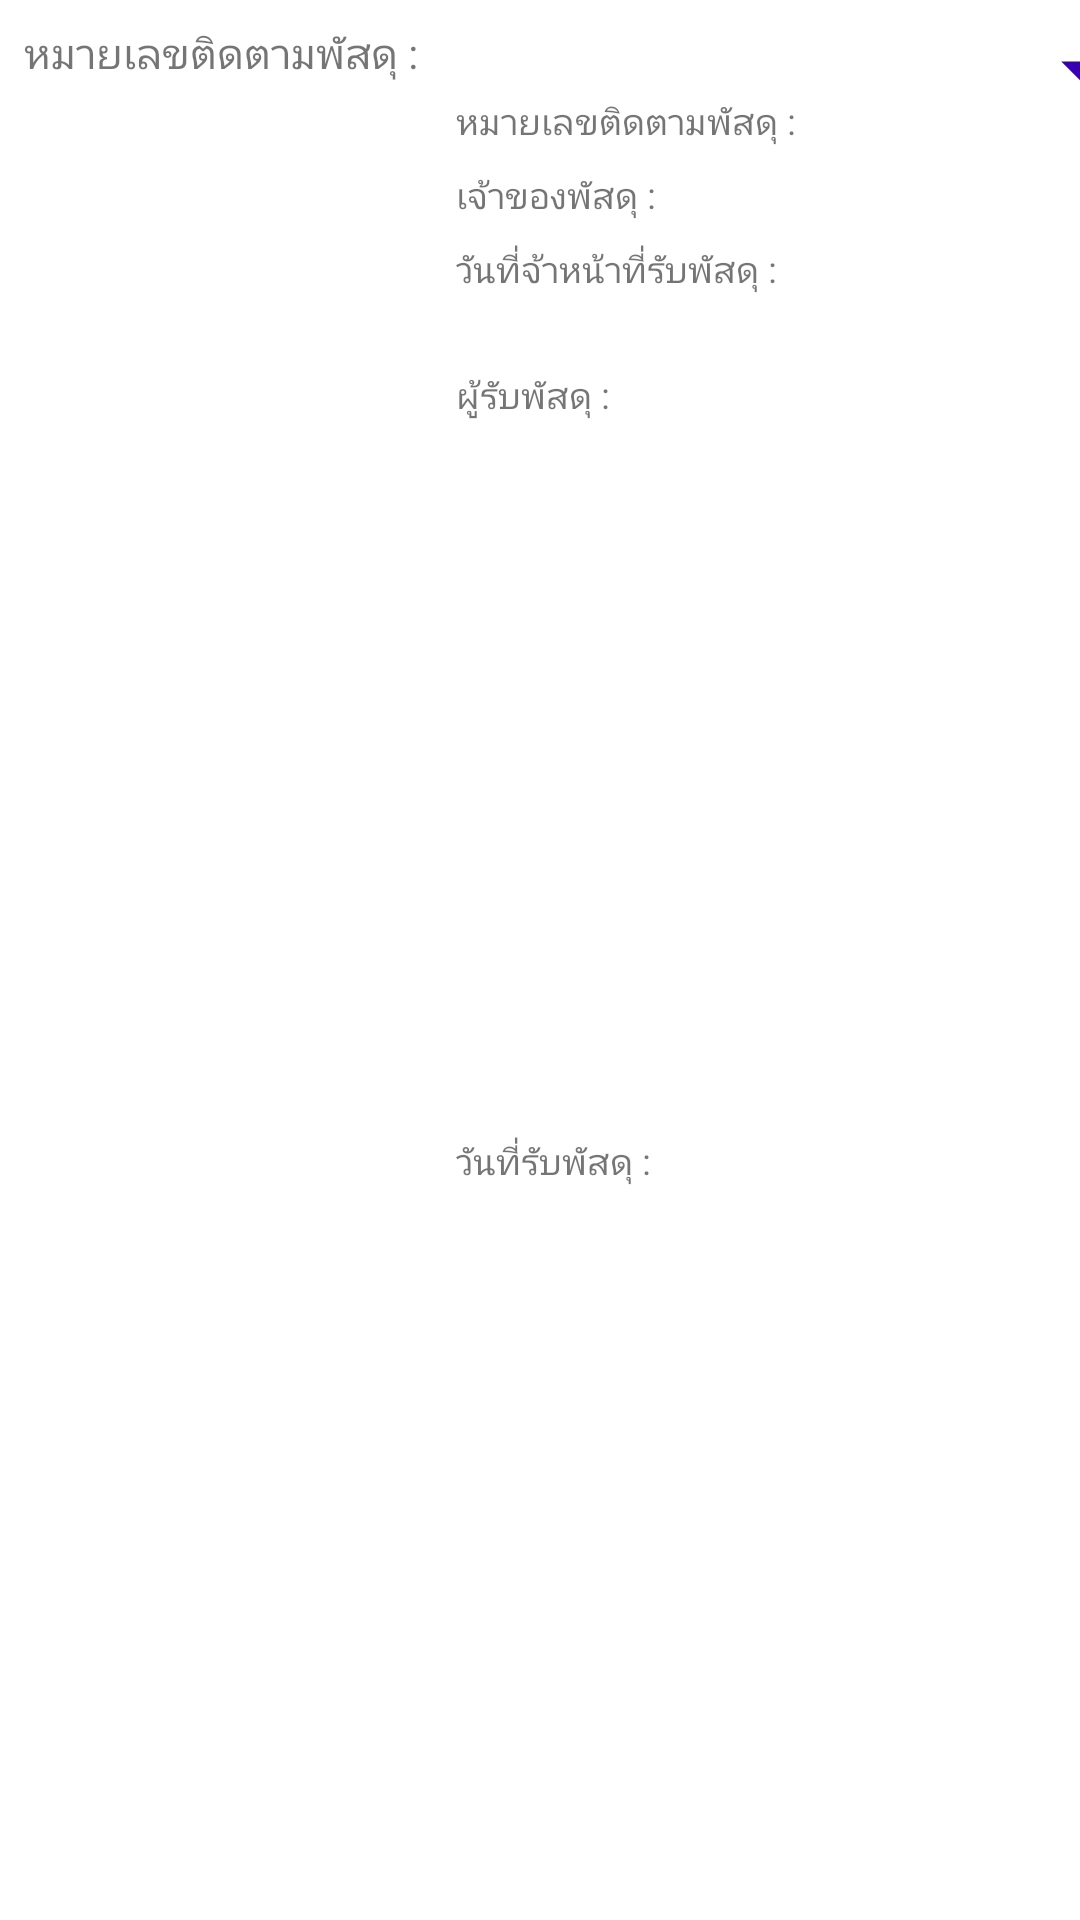

Layout XML and referenced resources for this Android screen:
<!-- AndroidManifest.xml: application theme Theme.Tnscpe -->
<!-- res/layout/listview_parcels_history.xml -->
<?xml version="1.0" encoding="utf-8"?>
<androidx.constraintlayout.widget.ConstraintLayout xmlns:android="http://schemas.android.com/apk/res/android"
    xmlns:app="http://schemas.android.com/apk/res-auto"
    android:layout_width="390dp"
    android:layout_height="wrap_content"
    android:layout_marginLeft="10dp"
    android:layout_marginTop="15dp"
    android:background="@color/white">

    <TextView
        android:id="@+id/textView19"
        android:layout_width="wrap_content"
        android:layout_height="wrap_content"
        android:layout_marginStart="8dp"
        android:layout_marginTop="8dp"
        android:fontFamily="sans-serif"
        android:text="@string/track_number_2"
        android:textSize="14dp"
        app:layout_constraintStart_toStartOf="parent"
        app:layout_constraintTop_toTopOf="parent" />

    <TextView
        android:id="@+id/tracknumber"
        style="@style/text_view_value"
        android:layout_width="wrap_content"
        android:layout_height="wrap_content"
        android:layout_marginStart="8dp"
        android:layout_marginTop="8dp"
        app:layout_constraintStart_toEndOf="@+id/textView19"
        app:layout_constraintTop_toTopOf="parent" />

    <ImageView
        android:id="@+id/drop_list"
        android:layout_width="40dp"
        android:layout_height="30dp"
        android:layout_marginStart="340dp"
        android:layout_marginTop="8dp"
        android:src="@drawable/ic_outline_arrow_drop_down_24"
        app:layout_constraintStart_toStartOf="parent"
        app:layout_constraintTop_toTopOf="parent" />

    <androidx.constraintlayout.widget.ConstraintLayout
        android:id="@+id/parcels_listview_layout"
        android:layout_width="match_parent"
        android:layout_height="match_parent"
        android:layout_marginStart="8dp"
        android:layout_marginTop="16dp"
        app:layout_constraintBottom_toBottomOf="@id/line"
        app:layout_constraintEnd_toEndOf="parent"
        app:layout_constraintStart_toStartOf="parent"
        app:layout_constraintTop_toBottomOf="@+id/tracknumber">

        <ImageView
            android:id="@+id/image_parcel_history"
            android:layout_width="120dp"
            android:layout_height="120dp"
            android:layout_centerHorizontal="true"
            android:layout_marginLeft="8dp"
            android:layout_marginTop="8dp"
            android:layout_marginBottom="16dp"
            android:src="@drawable/parcel"
            app:layout_constraintBottom_toBottomOf="parent"
            app:layout_constraintStart_toStartOf="parent"
            app:layout_constraintTop_toTopOf="parent" />

        <TextView
            android:id="@+id/text_view_track_number"
            android:layout_width="wrap_content"
            android:layout_height="wrap_content"
            android:layout_marginStart="16dp"
            android:layout_marginTop="16dp"
            android:fontFamily="sans-serif"
            android:text="@string/track_number_2"
            android:textSize="12dp"
            app:layout_constraintStart_toEndOf="@+id/image_parcel_history"
            app:layout_constraintTop_toTopOf="parent" />

        <TextView
            android:id="@+id/tracknumber_2"
            android:layout_width="wrap_content"
            android:layout_height="wrap_content"
            android:layout_marginStart="8dp"
            android:layout_marginTop="16dp"
            android:fontFamily="sans-serif"
            android:textColor="@color/black"
            android:textSize="14dp"
            app:layout_constraintStart_toEndOf="@+id/text_view_track_number"
            app:layout_constraintTop_toTopOf="parent" />

        <TextView
            android:id="@+id/text_view_owner"
            android:layout_width="wrap_content"
            android:layout_height="wrap_content"
            android:layout_marginStart="16dp"
            android:layout_marginTop="8dp"
            android:fontFamily="sans-serif"
            android:text="@string/owner_2"
            android:textSize="12dp"
            app:layout_constraintStart_toEndOf="@+id/image_parcel_history"
            app:layout_constraintTop_toBottomOf="@+id/text_view_track_number" />

        <TextView
            android:id="@+id/owner_name"
            android:layout_width="wrap_content"
            android:layout_height="wrap_content"
            android:layout_marginStart="8dp"
            android:layout_marginTop="8dp"
            android:fontFamily="sans-serif"
            android:textColor="@color/black"
            android:textSize="14dp"
            app:layout_constraintStart_toEndOf="@+id/text_view_owner"
            app:layout_constraintTop_toBottomOf="@+id/text_view_track_number" />

        <TextView
            android:id="@+id/owner_surname"
            android:layout_width="wrap_content"
            android:layout_height="wrap_content"
            android:layout_marginStart="8dp"
            android:layout_marginTop="8dp"
            android:fontFamily="sans-serif"
            android:textColor="@color/black"
            android:textSize="14dp"
            app:layout_constraintStart_toEndOf="@+id/owner_name"
            app:layout_constraintTop_toBottomOf="@+id/text_view_track_number" />

        <TextView
            android:id="@+id/text_check_in"
            android:layout_width="wrap_content"
            android:layout_height="wrap_content"
            android:layout_marginStart="16dp"
            android:layout_marginTop="8dp"
            android:fontFamily="sans-serif"
            android:text="@string/check_in_date_2"
            android:textSize="12dp"
            app:layout_constraintStart_toEndOf="@+id/image_parcel_history"
            app:layout_constraintTop_toBottomOf="@+id/text_view_owner" />

        <TextView
            android:id="@+id/check_in"
            android:layout_width="wrap_content"
            android:layout_height="wrap_content"
            android:layout_marginStart="4dp"
            android:layout_marginTop="8dp"
            android:fontFamily="sans-serif"
            android:textColor="@color/black"
            android:textSize="14dp"
            app:layout_constraintStart_toEndOf="@+id/text_check_in"
            app:layout_constraintTop_toBottomOf="@+id/text_view_owner" />

        <TextView
            android:id="@+id/check_in_time"
            android:layout_width="wrap_content"
            android:layout_height="wrap_content"
            android:fontFamily="sans-serif"
            android:textColor="@color/black"
            android:textSize="14dp"
            android:layout_marginTop="4dp"
            app:layout_constraintStart_toStartOf="@+id/check_in"
            app:layout_constraintTop_toBottomOf="@+id/check_in" />

        <TextView
            android:id="@+id/text_receiver"
            android:layout_width="wrap_content"
            android:layout_height="wrap_content"
            android:layout_marginStart="16dp"
            android:fontFamily="sans-serif"
            android:text="@string/receiver_2"
            android:textSize="12dp"
            app:layout_constraintStart_toEndOf="@+id/image_parcel_history"
            app:layout_constraintTop_toBottomOf="@+id/check_in_time" />

        <TextView
            android:id="@+id/receiver_name"
            android:layout_width="wrap_content"
            android:layout_height="wrap_content"
            android:layout_marginStart="8dp"
            android:fontFamily="sans-serif"
            android:textColor="@color/black"
            android:textSize="14dp"
            app:layout_constraintStart_toEndOf="@+id/text_receiver"
            app:layout_constraintTop_toBottomOf="@+id/check_in_time" />

        <TextView
            android:id="@id/receiver_surname"
            android:layout_width="wrap_content"
            android:layout_height="wrap_content"
            android:layout_marginStart="8dp"
            android:fontFamily="sans-serif"
            android:textColor="@color/black"
            android:textSize="14dp"
            app:layout_constraintStart_toEndOf="@+id/receiver_name"
            app:layout_constraintTop_toBottomOf="@+id/check_in_time" />

        <TextView
            android:id="@+id/textView21"
            android:layout_width="wrap_content"
            android:layout_height="wrap_content"
            android:layout_marginStart="16dp"
            android:layout_marginTop="10dp"
            android:layout_marginBottom="16dp"
            android:fontFamily="sans-serif"
            android:text="@string/check_out_2"
            android:textSize="12dp"
            app:layout_constraintBottom_toBottomOf="parent"
            app:layout_constraintStart_toEndOf="@+id/image_parcel_history"
            app:layout_constraintTop_toBottomOf="@+id/text_receiver" />

        <TextView
            android:id="@+id/check_out"
            android:layout_width="wrap_content"
            android:layout_height="wrap_content"
            android:layout_marginStart="8dp"
            android:layout_marginTop="8dp"
            android:fontFamily="sans-serif"
            android:textColor="@color/black"
            android:textSize="14dp"
            app:layout_constraintStart_toEndOf="@+id/textView21"
            app:layout_constraintTop_toBottomOf="@+id/text_receiver" />

        <TextView
            android:id="@id/check_out_time"
            android:layout_width="wrap_content"
            android:layout_height="wrap_content"
            android:layout_marginStart="8dp"
            android:fontFamily="sans-serif"
            android:textColor="@color/black"
            android:textSize="14dp"
            app:layout_constraintStart_toEndOf="@+id/textView21"
            app:layout_constraintTop_toBottomOf="@+id/check_out" />

    </androidx.constraintlayout.widget.ConstraintLayout>

    <View
        android:id="@+id/line"
        android:layout_width="match_parent"
        android:layout_height="1dp"
        android:background="@color/white"
        app:layout_constraintBottom_toBottomOf="parent" />
</androidx.constraintlayout.widget.ConstraintLayout>
<!-- resources referenced by this layout -->
<resources>
  <!-- drawable ic_outline_arrow_drop_down_24 (drawable) -->
  <vector android:height="24dp" android:tint="#3700B3"
      android:viewportHeight="24" android:viewportWidth="24"
      android:width="24dp" xmlns:android="http://schemas.android.com/apk/res/android">
      <path android:fillColor="@android:color/white" android:pathData="M7,10l5,5 5,-5H7z"/>
  </vector>
  <string name="check_in_date_2">วันที่จ้าหน้าที่รับพัสดุ :</string>
  <string name="check_out_2">วันที่รับพัสดุ :</string>
  <string name="owner_2">เจ้าของพัสดุ :</string>
  <string name="receiver_2">ผู้รับพัสดุ :</string>
  <string name="track_number_2">หมายเลขติดตามพัสดุ :</string>
  <style name="text_view_value">
          <item name="android:textSize">16dp</item>
          <item name="android:fontFamily">sans-serif</item>
          <item name="android:textColor">@color/black</item>
      </style>
  <style name="Theme.Tnscpe" parent="Theme.MaterialComponents.DayNight.DarkActionBar">
          
          <item name="colorPrimary">@color/purple_500</item>
          <item name="colorPrimaryVariant">@color/purple_700</item>
          <item name="colorOnPrimary">@color/white</item>
          
          <item name="colorSecondary">@color/teal_200</item>
          <item name="colorSecondaryVariant">@color/teal_700</item>
          <item name="colorOnSecondary">@color/black</item>
          
          <item name="android:statusBarColor" tools:targetApi="l">?attr/colorPrimaryVariant</item>
          
      </style>
  <!-- not gathered from this repository: default colours our renderer supplied (Android Studio template values) -->
  <color name="purple_500">#FF6200EE</color>
  <color name="purple_700">#FF3700B3</color>
  <color name="teal_200">#FF03DAC5</color>
  <color name="teal_700">#FF018786</color>
  <color name="black">#FF000000</color>
  <color name="white">#FFFFFFFF</color>
</resources>
